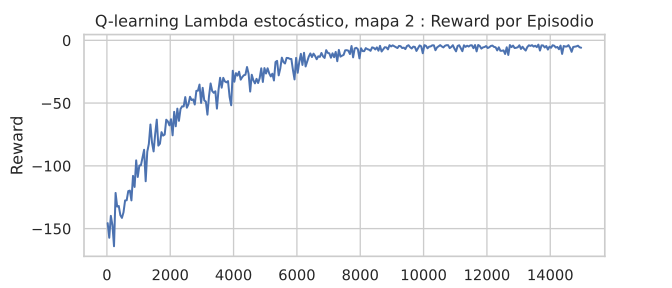

The file beside this chart, header and first rows:
episode, reward, epsilon, done
0, -128.5, 1.0, 0
1, -53.0, 0.9999, 1
2, -25.0, 0.9998, 1
3, -127.5, 0.9997, 1
4, -107.0, 0.9996, 1
5, -206.0, 0.9995, 0
6, -144.0, 0.9994, 0
7, -164.5, 0.9993, 1
8, -69.0, 0.9992, 1
9, -74.5, 0.9991, 1
10, -161.5, 0.999, 0
11, -65.0, 0.9989, 1
12, -125.0, 0.9988, 0
13, -125.5, 0.9987, 0
14, -201.0, 0.9986, 0
15, -188.5, 0.9985, 1
16, -156.5, 0.9984, 1
17, -315.5, 0.9983, 0
18, -121.0, 0.9982, 0
19, -293.5, 0.9981, 0
20, -286.5, 0.998, 0
21, -233.0, 0.9979, 0
22, -212.5, 0.9978, 0
23, -239.0, 0.9977, 0
24, -214.0, 0.9976, 0
25, -36.0, 0.9975, 1
26, -136.5, 0.9974, 0
27, -146.5, 0.9973, 1
28, -85.0, 0.9972, 1
29, -215.5, 0.9971, 0
30, -127.5, 0.997, 0
31, -194.0, 0.9969, 0
32, -152.5, 0.9968, 1
33, -195.0, 0.9967, 0
34, -114.5, 0.9966, 0
35, -237.5, 0.9965, 0
36, -147.0, 0.9964, 0
37, -86.5, 0.9963, 1
38, -219.5, 0.9962, 0
39, -49.0, 0.9961, 1
40, -159.5, 0.996, 0
41, -123.0, 0.9959, 1
42, -99.0, 0.9958, 1
43, -10.5, 0.9957, 1
44, -143.5, 0.9956, 0
45, -106.5, 0.9955, 1
46, -35.5, 0.9954, 1
47, -133.0, 0.9953, 0
48, -73.5, 0.9952, 1
49, -219.5, 0.9951, 0
50, -268.5, 0.995, 0
51, -55.5, 0.9949, 1
52, -295.5, 0.9948, 1
53, -206.5, 0.9947, 0
54, -139.5, 0.9946, 0
55, -270.5, 0.9945, 0
56, -72.5, 0.9944, 1
57, -196.0, 0.9943, 0
58, -126.5, 0.9942, 0
59, -242.5, 0.9941, 0
... 14,940 more rows
